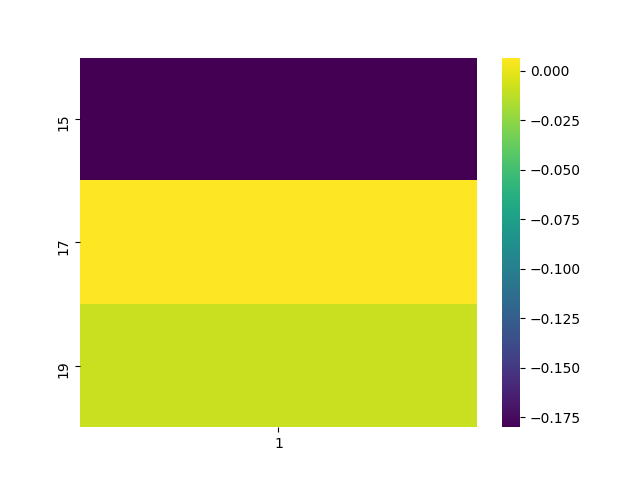

The table this chart was drawn from, first rows:
, 1
15, -0.1801
17, 0.006592
19, -0.008782
